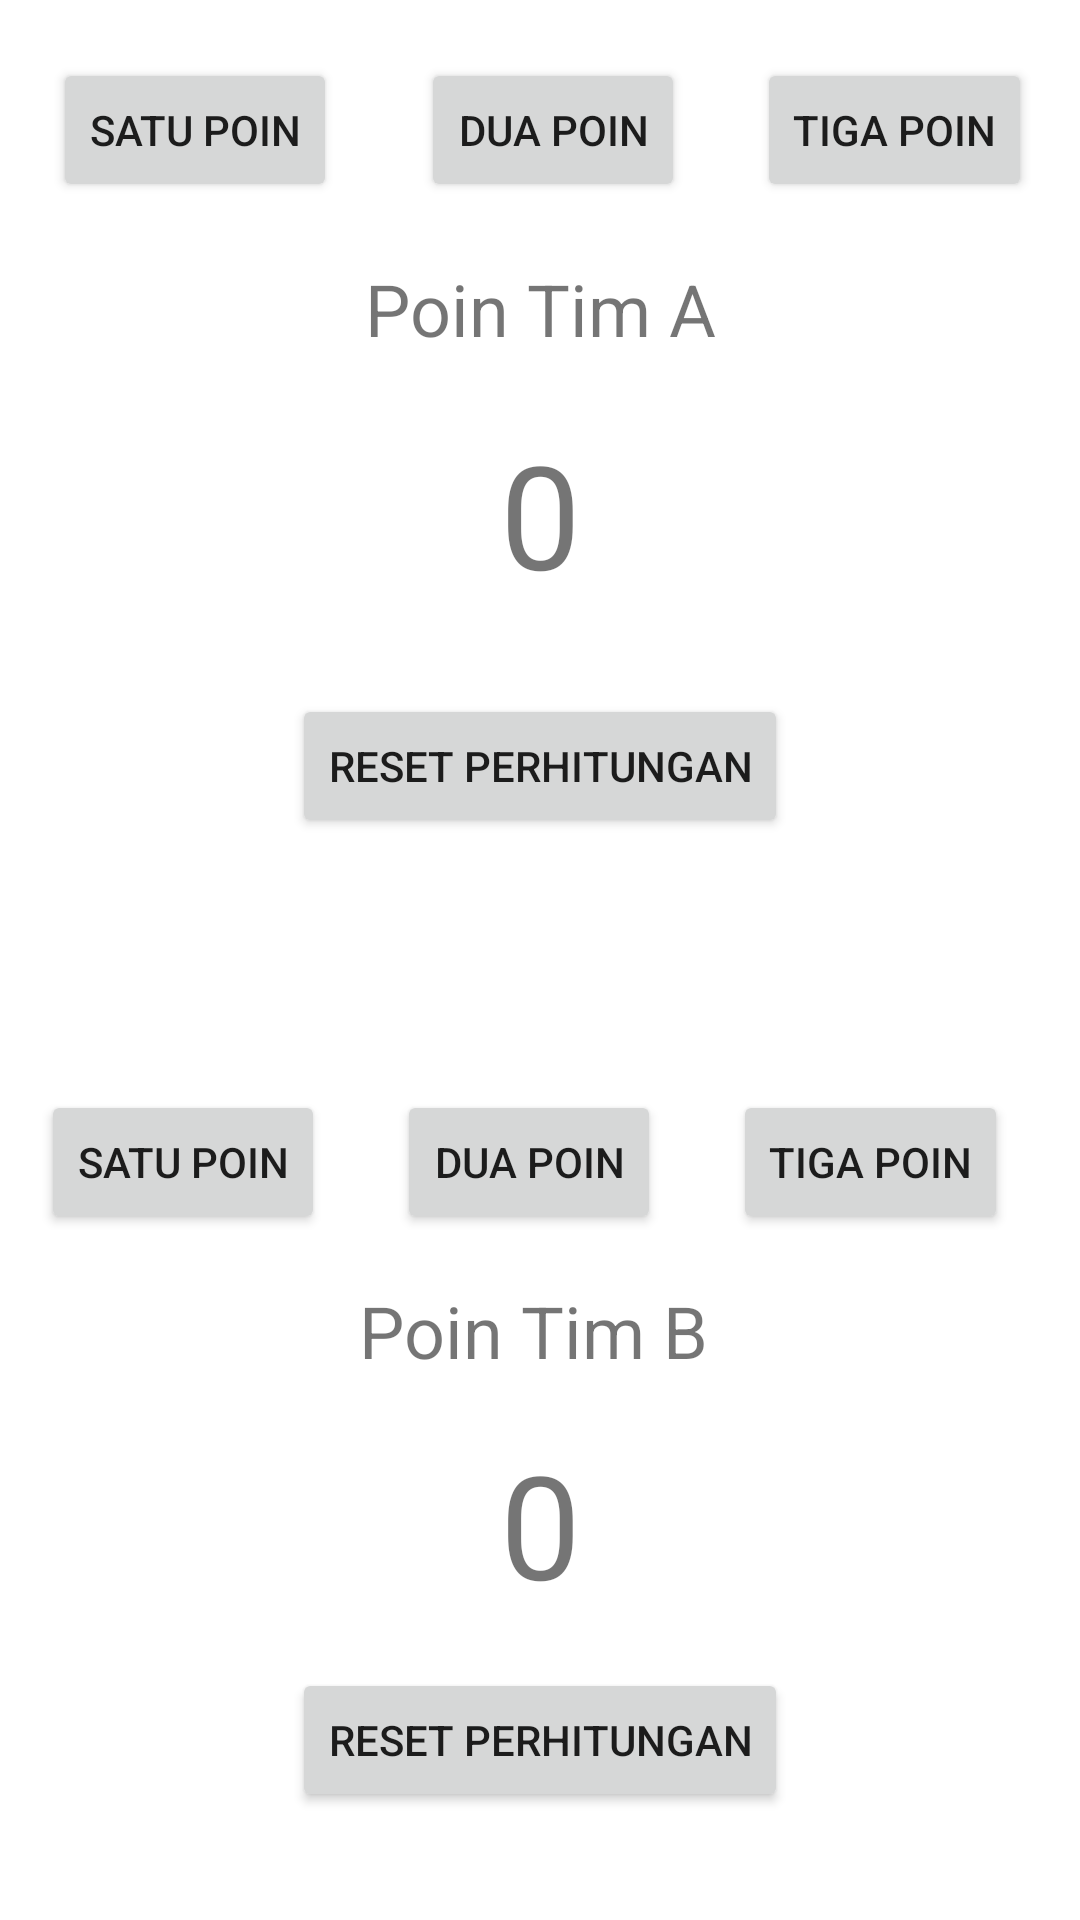

Reconstruct the res/layout file that produces this screen, plus the resources it refers to.
<!-- AndroidManifest.xml: application theme Theme.Tugas2_17030062 -->
<!-- res/layout/activity_skor.xml -->
<?xml version="1.0" encoding="utf-8"?>
<androidx.constraintlayout.widget.ConstraintLayout xmlns:android="http://schemas.android.com/apk/res/android"
    xmlns:app="http://schemas.android.com/apk/res-auto"
    xmlns:tools="http://schemas.android.com/tools"
    android:layout_width="match_parent"
    android:layout_height="match_parent"
    tools:context=".MainActivity">

    <Button
        android:id="@+id/satu_poinA"
        android:layout_width="wrap_content"
        android:layout_height="wrap_content"
        android:text="satu poin"
        app:layout_constraintBottom_toTopOf="@+id/textViewA"
        app:layout_constraintEnd_toStartOf="@+id/dua_poinA"
        app:layout_constraintHorizontal_bias="0.39"
        app:layout_constraintStart_toStartOf="parent"
        app:layout_constraintTop_toTopOf="parent"
        tools:ignore="HardcodedText,MissingConstraints" />

    <Button
        android:id="@+id/tiga_poinA"
        android:layout_width="wrap_content"
        android:layout_height="wrap_content"
        android:layout_marginEnd="16dp"
        android:text="tiga poin"
        app:layout_constraintBottom_toTopOf="@+id/textViewA"
        app:layout_constraintEnd_toEndOf="parent"
        app:layout_constraintTop_toTopOf="parent"
        tools:ignore="MissingConstraints" />

    <Button
        android:id="@+id/dua_poinA"
        android:layout_width="wrap_content"
        android:layout_height="wrap_content"
        android:layout_marginEnd="24dp"
        android:text="dua poin"
        app:layout_constraintBottom_toTopOf="@+id/textViewA"
        app:layout_constraintEnd_toStartOf="@+id/tiga_poinA"
        app:layout_constraintTop_toTopOf="parent"
        tools:ignore="MissingConstraints" />

    <TextView
        android:id="@+id/textViewA"
        android:layout_width="wrap_content"
        android:layout_height="wrap_content"
        android:layout_marginBottom="20dp"
        android:text="Poin Tim A"
        android:textSize="24sp"
        app:layout_constraintBottom_toTopOf="@+id/textViewPointA"
        app:layout_constraintEnd_toEndOf="parent"
        app:layout_constraintStart_toStartOf="parent"
        app:textLocale="0"
        tools:ignore="MissingConstraints" />

    <TextView
        android:id="@+id/textViewPointA"
        android:layout_width="wrap_content"
        android:layout_height="wrap_content"
        android:layout_marginBottom="28dp"
        android:text="0"
        android:textSize="48sp"
        app:layout_constraintBottom_toTopOf="@+id/resetA"
        app:layout_constraintEnd_toEndOf="parent"
        app:layout_constraintStart_toStartOf="parent"
        app:textLocale="0"
        tools:ignore="MissingConstraints" />

    <Button
        android:id="@+id/dua_poinB"
        android:layout_width="wrap_content"
        android:layout_height="wrap_content"
        android:layout_marginEnd="24dp"
        android:layout_marginBottom="16dp"
        android:text="dua poin"
        app:layout_constraintBottom_toTopOf="@+id/textViewB"
        app:layout_constraintEnd_toStartOf="@+id/tiga_poinB"
        tools:ignore="MissingConstraints" />

    <Button
        android:id="@+id/resetB"
        android:layout_width="wrap_content"
        android:layout_height="wrap_content"
        android:layout_marginBottom="36dp"
        android:text="Reset Perhitungan"
        app:layout_constraintBottom_toBottomOf="parent"
        app:layout_constraintEnd_toEndOf="parent"
        app:layout_constraintStart_toStartOf="parent"
        tools:ignore="MissingConstraints" />

    <TextView
        android:id="@+id/textViewPointB"
        android:layout_width="wrap_content"
        android:layout_height="wrap_content"
        android:layout_marginBottom="16dp"
        android:text="0"
        android:textSize="48sp"
        app:layout_constraintBottom_toTopOf="@+id/resetB"
        app:layout_constraintEnd_toEndOf="parent"
        app:layout_constraintStart_toStartOf="parent"
        app:textLocale="0"
        tools:ignore="MissingConstraints" />

    <Button
        android:id="@+id/tiga_poinB"
        android:layout_width="wrap_content"
        android:layout_height="wrap_content"
        android:layout_marginEnd="24dp"
        android:layout_marginBottom="16dp"
        android:text="tiga poin"
        app:layout_constraintBottom_toTopOf="@+id/textViewB"
        app:layout_constraintEnd_toEndOf="parent"
        tools:ignore="MissingConstraints" />

    <Button
        android:id="@+id/satu_poinB"
        android:layout_width="wrap_content"
        android:layout_height="wrap_content"
        android:layout_marginBottom="16dp"
        android:text="satu poin"
        app:layout_constraintBottom_toTopOf="@+id/textViewB"
        app:layout_constraintEnd_toStartOf="@+id/dua_poinB"
        app:layout_constraintHorizontal_bias="0.363"
        app:layout_constraintStart_toStartOf="parent"
        tools:ignore="HardcodedText,MissingConstraints" />

    <TextView
        android:id="@+id/textViewB"
        android:layout_width="wrap_content"
        android:layout_height="wrap_content"
        android:layout_marginBottom="16dp"
        android:text="Poin Tim B"
        android:textSize="24sp"
        app:layout_constraintBottom_toTopOf="@+id/textViewPointB"
        app:layout_constraintEnd_toEndOf="parent"
        app:layout_constraintHorizontal_bias="0.491"
        app:layout_constraintStart_toStartOf="parent"
        app:textLocale="0"
        tools:ignore="MissingConstraints" />

    <Button
        android:id="@+id/resetA"
        android:layout_width="wrap_content"
        android:layout_height="wrap_content"
        android:layout_marginBottom="84dp"
        android:text="Reset Perhitungan"
        app:layout_constraintBottom_toTopOf="@+id/dua_poinB"
        app:layout_constraintEnd_toEndOf="parent"
        app:layout_constraintStart_toStartOf="parent"
        tools:ignore="MissingConstraints" />

</androidx.constraintlayout.widget.ConstraintLayout>
<!-- resources referenced by this layout -->
<resources>
  <style name="Theme.Tugas2_17030062" parent="Theme.MaterialComponents.DayNight.DarkActionBar">
          
          <item name="colorPrimary">@color/purple_500</item>
          <item name="colorPrimaryVariant">@color/purple_700</item>
          <item name="colorOnPrimary">@color/white</item>
          
          <item name="colorSecondary">@color/teal_200</item>
          <item name="colorSecondaryVariant">@color/teal_700</item>
          <item name="colorOnSecondary">@color/black</item>
          
          <item name="android:statusBarColor">?attr/colorPrimaryVariant</item>
          
      </style>
  <!-- not gathered from this repository: default colours our renderer supplied (Android Studio template values) -->
  <color name="purple_500">#FF6200EE</color>
  <color name="purple_700">#FF3700B3</color>
  <color name="teal_200">#FF03DAC5</color>
  <color name="teal_700">#FF018786</color>
  <color name="black">#FF000000</color>
  <color name="white">#FFFFFFFF</color>
</resources>
